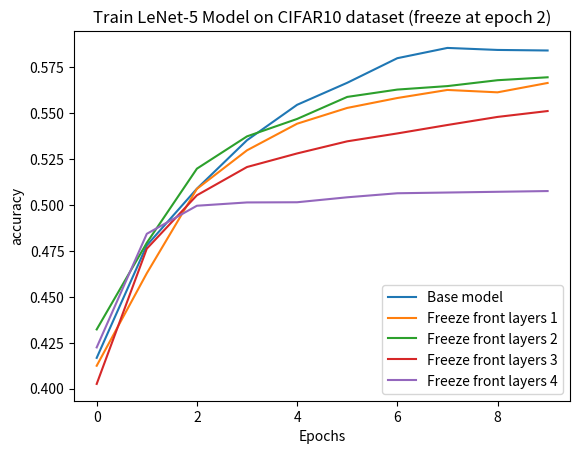
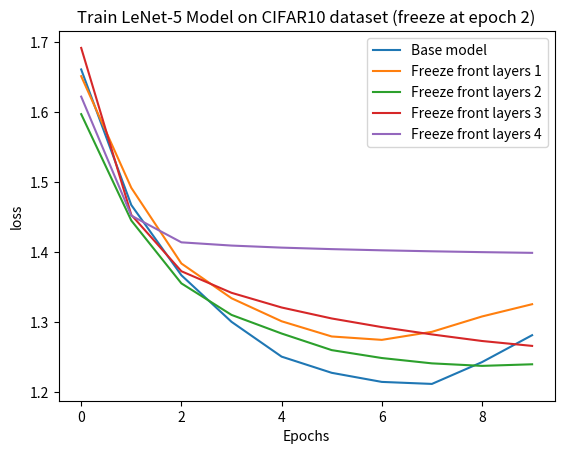

The matplotlib source for these figures, in order:
import matplotlib.pyplot as plt

all_loss = [[
    1.6607728004455566, 1.4670138359069824, 1.3666146993637085,
    1.3000949621200562, 1.2503223419189453, 1.2271974086761475,
    1.214212417602539, 1.211327314376831, 1.2424826622009277,
    1.2809669971466064
],
            [
                1.6511331796646118, 1.4916001558303833, 1.3834344148635864,
                1.333795428276062, 1.300877571105957, 1.279143214225769,
                1.2742921113967896, 1.2857824563980103, 1.307725191116333,
                1.325262427330017
            ],
            [
                1.596901535987854, 1.4448521137237549, 1.3550173044204712,
                1.3099849224090576, 1.2833746671676636, 1.2596431970596313,
                1.2483389377593994, 1.2407104969024658, 1.237121820449829,
                1.2393946647644043
            ],
            [
                1.6915435791015625, 1.452951192855835, 1.3723639249801636,
                1.3415583372116089, 1.3205726146697998, 1.304868459701538,
                1.2925260066986084, 1.2820637226104736, 1.2726781368255615,
                1.2656744718551636
            ],
            [
                1.6219282150268555, 1.4518556594848633, 1.4136812686920166,
                1.409063458442688, 1.406129240989685, 1.403977394104004,
                1.402279257774353, 1.4008816480636597, 1.3996726274490356,
                1.398654580116272
            ]]
all_acc = [[
    0.41670000553131104, 0.4779999852180481, 0.508899986743927,
    0.5353000164031982, 0.5546000003814697, 0.5666000247001648,
    0.5799999833106995, 0.5856000185012817, 0.5845000147819519,
    0.5842000246047974
],
           [
               0.4124000072479248, 0.462799996137619, 0.5088000297546387,
               0.5297999978065491, 0.5443000197410583, 0.5529000163078308,
               0.5583000183105469, 0.5626999735832214, 0.5613999962806702,
               0.5665000081062317
           ],
           [
               0.43220001459121704, 0.47940000891685486, 0.5198000073432922,
               0.5374000072479248, 0.5468999743461609, 0.558899998664856,
               0.5629000067710876, 0.5648000240325928, 0.5680000185966492,
               0.569599986076355
           ],
           [
               0.4025000035762787, 0.47620001435279846, 0.505299985408783,
               0.5206999778747559, 0.5281000137329102, 0.5346999764442444,
               0.5389999747276306, 0.5436000227928162, 0.5479999780654907,
               0.5511999726295471
           ],
           [
               0.42239999771118164, 0.48429998755455017, 0.49959999322891235,
               0.5013999938964844, 0.5015000104904175, 0.5041999816894531,
               0.5063999891281128, 0.5067999958992004, 0.5072000026702881,
               0.5076000094413757
           ]]
# fig = plt.figure(figsize=10)
# ax = fig.add_subplot(1, 1, 1)

for idx, (loss, acc) in enumerate(zip(all_loss, all_acc)):
    print(loss)
    print(acc)
    label = ''

    if idx == 0:
        label = 'Base model'
    else:
        label = 'Freeze front layers {}'.format(idx)

    plt.figure(1)
    plt.plot(acc, label=label)

    plt.figure(2)
    plt.plot(loss, label=label)

plt.figure(1)
plt.title('Train LeNet-5 Model on CIFAR10 dataset (freeze at epoch 2)')
plt.legend()
plt.ylabel("accuracy")  # y label
plt.xlabel("Epochs")  # x label

plt.figure(2)
plt.title('Train LeNet-5 Model on CIFAR10 dataset (freeze at epoch 2)')
plt.legend()
plt.ylabel("loss")  # y label
plt.xlabel("Epochs")  # x label

plt.show()
